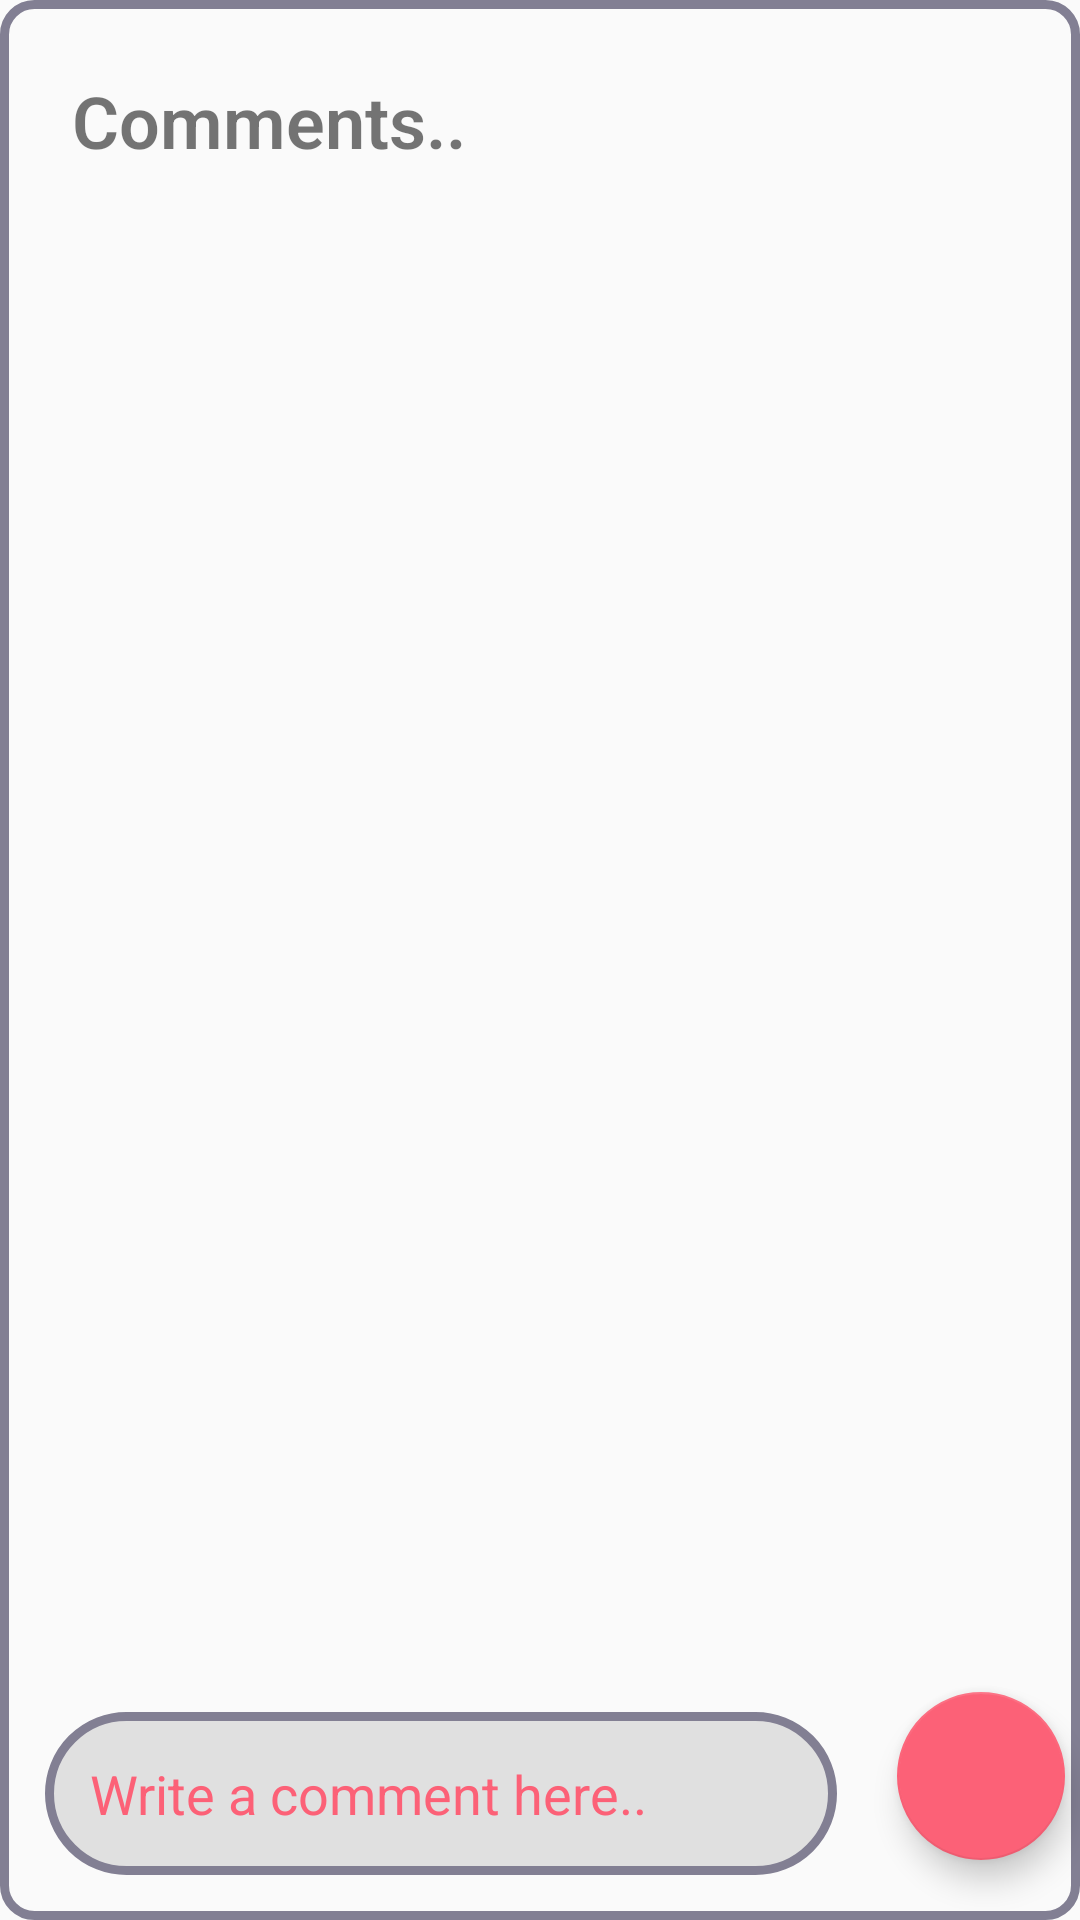

The Android layout XML behind this screen, and the referenced resources:
<!-- AndroidManifest.xml: activity theme AppTheme.customTheme -->
<!-- res/layout/activity_comments.xml -->
<?xml version="1.0" encoding="utf-8"?>
<RelativeLayout xmlns:android="http://schemas.android.com/apk/res/android"
    xmlns:app="http://schemas.android.com/apk/res-auto"
    xmlns:tools="http://schemas.android.com/tools"
    android:layout_width="match_parent"
    android:layout_height="match_parent"
    tools:context=".CommentsActivity"
    android:background="@drawable/border1"
    android:layout_margin="5dp">

    <TextView
        android:layout_width="match_parent"
        android:layout_height="wrap_content"
        android:text="Comments.."
        android:id="@+id/comment"
        android:fontFamily="sans-serif-light"
        android:layout_margin="24dp"
        android:layout_alignParentTop="true"
        android:textSize="24sp"
        android:textStyle="bold"
        android:textColor="@color/common_google_signin_btn_text_light_focused"/>

    <androidx.recyclerview.widget.RecyclerView
        android:layout_width="match_parent"
        android:layout_height="match_parent"

        android:id="@+id/comments_list"
        android:layout_margin="8dp"
        android:layout_alignParentStart="true"
        android:layout_below="@id/comment"
        android:layout_alignParentLeft="true" />
    <EditText
        android:layout_width="match_parent"
        android:layout_height="wrap_content"
        android:id="@+id/comment_input"
        android:layout_alignParentBottom="true"
        android:layout_alignParentStart="true"
        android:layout_toLeftOf="@id/post_comment_button"
        android:background="@drawable/border2"
        android:layout_margin="15dp"
        android:padding="15dp"
        android:layout_marginBottom="5dp"
        android:hint="Write a comment here.."
        android:textColorHint="@color/colorAccent"
        android:inputType="textCapSentences"
        android:layout_alignParentLeft="true" />
    <com.google.android.material.floatingactionbutton.FloatingActionButton

        android:id="@+id/post_comment_button"
        android:layout_width="60dp"
        android:layout_height="60dp"
        android:scaleType="centerCrop"
        android:background="@color/colorAccent"
        android:tint="@color/white"
        android:src="@drawable/ic_send_black_24dp"
        android:layout_alignBottom="@id/comment_input"
        android:layout_alignParentEnd="true"
        android:layout_margin="5dp"
        android:padding="15dp"/>



</RelativeLayout>
<!-- resources referenced by this layout -->
<resources>
  <color name="colorAccent">#fc6177</color>
  <color name="white">#ffffff</color>
  <!-- drawable border1 (drawable) -->
  <?xml version="1.0" encoding="utf-8"?>
  <shape
      xmlns:android="http://schemas.android.com/apk/res/android"
      >
      <corners android:radius="10dp"></corners>
  
      <stroke
          android:width="3dp"
          android:color="@color/colorPrimaryDark"
          >
  
      </stroke>
  </shape>
  <!-- drawable border2 (drawable) -->
  <?xml version="1.0" encoding="utf-8"?>
  <shape
      xmlns:android="http://schemas.android.com/apk/res/android"
      >
      <corners android:radius="40dp"></corners>
      <solid android:color="#E0E0E0"></solid>
  
      <stroke
          android:width="3dp"
  
          android:color="@color/colorPrimaryDark"
          >
  
      </stroke>
  </shape>
  <style name="AppTheme.customTheme">
          <item name="android:windowIsTranslucent">true</item>
          <item name="android:windowCloseOnTouchOutside">true</item>
      </style>
  <color name="colorPrimaryDark">#827f93</color>
</resources>
